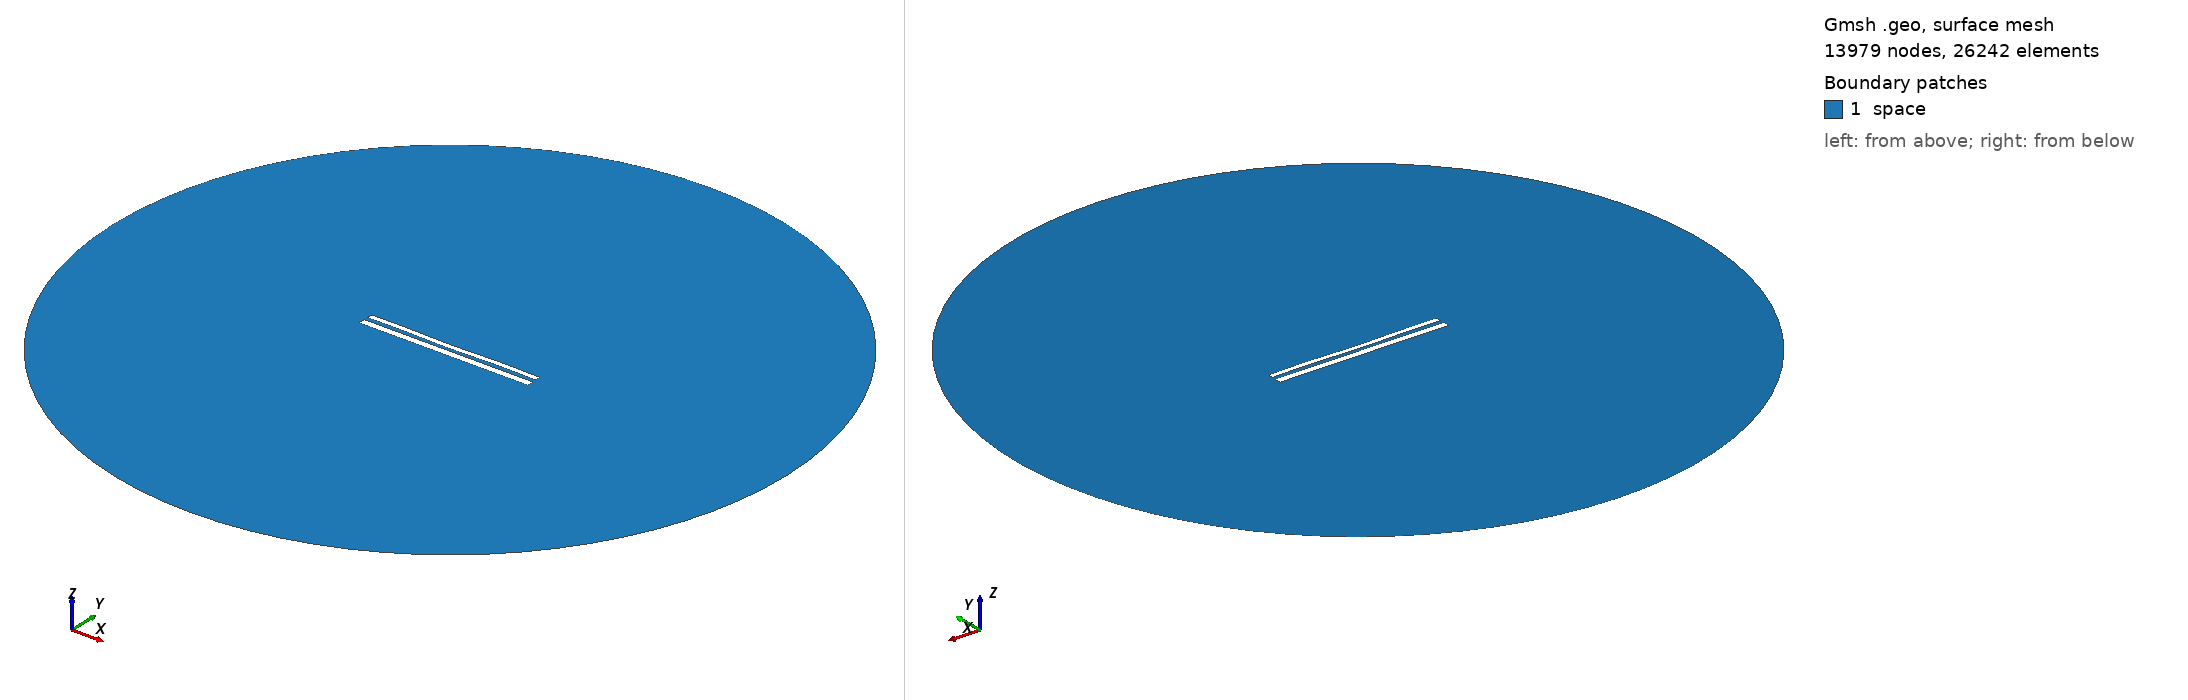

Gmsh geometry script, surface-meshed: 13979 nodes, 26242 surface elements. Boundary patches (legend numbers): 1 space. Left view from above one corner, right view from below the opposite corner. Legend entries are the model's physical surfaces. The drawing asked Gmsh for element sizes between 1% and 20% of the model's largest extent; the script's own settings can give other sizes.

=== 11385.geo (drawn) ===
//---------------------------------------
// Geometry kernel
//---------------------------------------

SetFactory("OpenCASCADE");



//---------------------------------------
// Parameters of the geometry
//---------------------------------------

// Overetch of the upper plate
overetch = 0.375;

// Distance between the plates
distance = 2.25;

// Discretization over the x axis (for the deformation)
nx = 50; 

// Length of the plate
L = 100 - overetch; 

// Number of modes
n = 4; 

// 1st mode coefficient
coeff(1) = -0.075;
beta(1) = 0.596864 * 3.1415926535 / L;

// 2nd mode coefficient
coeff(2) = -0.15;
beta(2) = 1.49418 * 3.1415926535 / L;

// 3rd mode coefficient
coeff(3) = -0.075;
beta(3) = 2.50025 * 3.1415926535 / L;

// 4th mode coefficient
coeff(4) = 0.15;
beta(4) = 3.49999 * 3.1415926535 / L;



//---------------------------------------
// Upper plate (deformed rectangle)
//---------------------------------------

// Coordiantes of the upper plate
xmin = -50;
xmax = 50 - overetch;

// Height of the upper plate
yheight = 4 - 2 * overetch;

// Indexes of the points
UpperID[] = {};
LowerID[] = {};
LeftID[] = {};
RightID[] = {};

// Point index
p = 1;

// Horizontal edges
For i In {1:nx}
    x = xmin + (i-1)*(xmax - xmin)/(nx-1);

    y_bottom = distance / 2 + overetch;
    For j In {1:n}
        C = (Cosh(beta(j)*L) + Cos(beta(j)*L)) / (Sinh(beta(j)*L) + Sin(beta(j)*L));
        y_bottom  = y_bottom + coeff(j) * (Cosh(beta(j)*(x+50)) - Cos(beta(j)*(x+50)) - C * (Sinh(beta(j)*(x+50)) - Sin(beta(j)*(x+50))));
    EndFor

    y_top = y_bottom + yheight;

    Point(p) = {x, y_top, 0, 1.0};
    UpperID[i] = p;
    p = p + 1;

    Point(p) = {x, y_bottom, 0, 1.0};
    LowerID[i] = p;
    p = p + 1;
EndFor

// Create point lists
UpperPts[] = {}; LowerPts[] = {};
For i In {1:nx}
  UpperPts[] += {UpperID[i]};
  LowerPts[] += {LowerID[i]};
EndFor

// Build splines
Spline(1) = {UpperPts[]};
Spline(2) = {LowerPts[]};
Line(3) = {LowerPts[nx-1], UpperPts[nx-1]};
Line(4) = {LowerPts[0], UpperPts[0]};

// Build the plane surface
Curve Loop(1) = {2, 3, -1, -4};
Plane Surface(1) = {1};



//---------------------------------------
// Lower plate (rectangle)
//---------------------------------------

// Vertices
Point(1001) = {-50, -1, 0, 1.0};
Point(1002) = { 50, -1, 0, 1.0};
Point(1003) = { 50,  -5, 0, 1.0};
Point(1004) = {-50,  -5, 0, 1.0};

// Edges
Line(5) = {1001, 1002};
Line(6) = {1002, 1003};
Line(7) = {1003, 1004};
Line(8) = {1004, 1001};

// Plane surface
Line Loop(2) = {5, 6, 7, 8};
Plane Surface(2) = {2}; 



//---------------------------------------
// Outer (fictious) boundary
//---------------------------------------

// Points
Point(1005) = {0, 0, 0};       // Center
Point(1006) = {200, 0, 0};     // Start point
Point(1007) = {0, 200, 0};     // 90 degrees
Point(1008) = {-200, 0, 0};    // 180 degrees
Point(1009) = {0, -200, 0};    // 270 degrees

// Circle arcs (each needs start, center, end)
Circle(9) = {1006, 1005, 1007};
Circle(10) = {1007, 1005, 1008};
Circle(11) = {1008, 1005, 1009};
Circle(12) = {1009, 1005, 1006};

// Plane surface for the entire domain
Curve Loop(3) = {9, 10, 11, 12};
Surface(3) = {3};

// Subtract the plates from the whole domain to obtain the actual domain where we want to solve the equations
BooleanDifference{ Surface{3}; Delete; }{ Surface{1}; Surface{2}; Delete; }




//---------------------------------------
// Transfinite Lines/Curves
//---------------------------------------

// Set the number of points on the boundaries
r = 7;

// Plates
Transfinite Curve {1, 2} = 50*r Using Progression 1;
Transfinite Curve {3, 4} = 2*r Using Progression 1;
Transfinite Line {5, 7} = 50*r Using Progression 1;
Transfinite Line {6, 8} = 2*r Using Progression 1;

// Outer boundary
Transfinite Line {9, 10, 11, 12} = 20 Using Progression 1;



//---------------------------------------
// Physical groups
//---------------------------------------                

// Physical curves (boundaries)
Physical Line("force_segment", 10) = {2};
Physical Line("upper_plate", 11) = {1, 3, 4};
Physical Line("lower_plate", 12) = {5, 6, 7, 8};
Physical Line("boundary", 20) = {9, 10, 11, 12};

// Physical Surfaces
Physical Surface("space", 30) = {3};



//---------------------------------------
// 6. Generate the Mesh
//---------------------------------------

// 2D mesh generation
Mesh 2;
